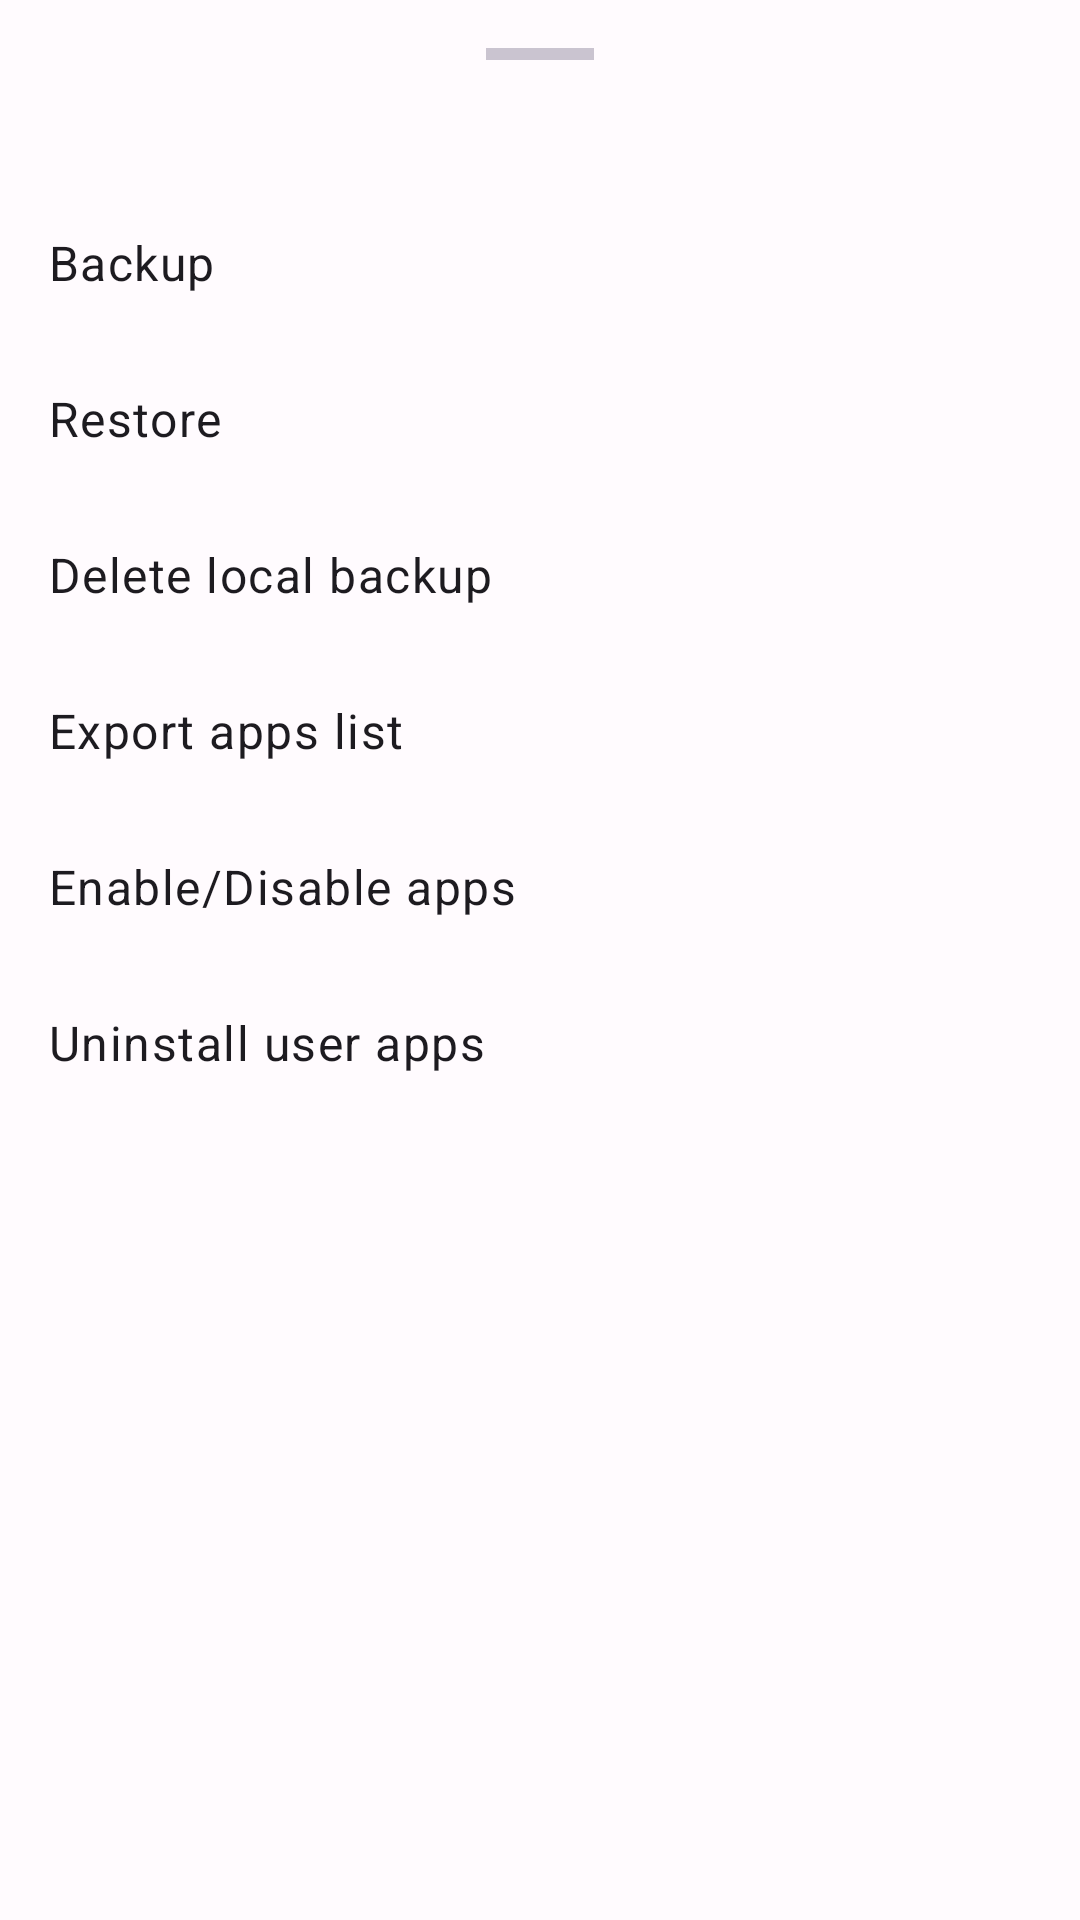

Android layout source for this screen:
<!-- AndroidManifest.xml: application theme Theme.Clonix -->
<!-- res/layout/sheet_batch.xml -->
<?xml version="1.0" encoding="utf-8"?>
<LinearLayout xmlns:android="http://schemas.android.com/apk/res/android"
    android:orientation="vertical"
    android:layout_width="match_parent"
    android:layout_height="wrap_content"
    android:background="?attr/colorSurface"
    android:padding="16dp">

    <View
        android:layout_width="36dp"
        android:layout_height="4dp"
        android:layout_gravity="center_horizontal"
        android:layout_marginBottom="12dp"
        android:background="?attr/colorOutlineVariant" />

    <TextView
        android:id="@+id/batch_count"
        android:layout_width="wrap_content"
        android:layout_height="wrap_content"
        android:textAppearance="?attr/textAppearanceTitleMedium"
        android:textStyle="bold" />

    <LinearLayout
        android:id="@+id/ba_backup"
        style="@style/SheetRow"
        android:layout_marginTop="8dp">

        <TextView
            style="@style/SheetRowText"
            android:text="@string/ba_backup" />
    </LinearLayout>

    <LinearLayout
        android:id="@+id/ba_restore"
        style="@style/SheetRow">

        <TextView
            style="@style/SheetRowText"
            android:text="@string/ba_restore" />
    </LinearLayout>

    <LinearLayout
        android:id="@+id/ba_delete"
        style="@style/SheetRow">

        <TextView
            style="@style/SheetRowText"
            android:text="@string/ba_delete_local" />
    </LinearLayout>

    <LinearLayout
        android:id="@+id/ba_export"
        style="@style/SheetRow">

        <TextView
            style="@style/SheetRowText"
            android:text="@string/ba_export_list" />
    </LinearLayout>

    <LinearLayout
        android:id="@+id/ba_enable_disable"
        style="@style/SheetRow">

        <TextView
            style="@style/SheetRowText"
            android:text="@string/ba_enable_disable" />
    </LinearLayout>

    <LinearLayout
        android:id="@+id/ba_uninstall"
        style="@style/SheetRow"
        android:layout_marginBottom="12dp">

        <TextView
            style="@style/SheetRowText"
            android:text="@string/ba_uninstall" />
    </LinearLayout>
</LinearLayout>
<!-- resources referenced by this layout -->
<resources>
  <string name="ba_backup">Backup</string>
  <string name="ba_delete_local">Delete local backup</string>
  <string name="ba_enable_disable">Enable/Disable apps</string>
  <string name="ba_export_list">Export apps list</string>
  <string name="ba_restore">Restore</string>
  <string name="ba_uninstall">Uninstall user apps</string>
  <style name="SheetRow">
          <item name="android:orientation">horizontal</item>
          <item name="android:layout_width">match_parent</item>
          <item name="android:layout_height">52dp</item>
          <item name="android:gravity">center_vertical</item>
          <item name="android:background">?attr/selectableItemBackground</item>
          <item name="android:clickable">true</item>
          <item name="android:focusable">true</item>
      </style>
  <style name="SheetRowText">
          <item name="android:layout_width">wrap_content</item>
          <item name="android:layout_height">wrap_content</item>
          <item name="android:textAppearance">?attr/textAppearanceBodyLarge</item>
      </style>
  <style name="Theme.Clonix" parent="Theme.Material3.DayNight.NoActionBar">
          <item name="colorPrimary">@color/seed</item>
          <item name="colorPrimaryContainer">@color/primaryContainer</item>
          <item name="colorSecondary">@color/secondary</item>
          <item name="colorSecondaryContainer">@color/secondaryContainer</item>
          <item name="colorTertiary">@color/tertiary</item>
          <item name="colorTertiaryContainer">@color/tertiaryContainer</item>
          <item name="colorSurface">@color/surface</item>
          <item name="colorSurfaceVariant">@color/surfaceVariant</item>
          <item name="colorOnSurface">@color/onSurface</item>
          <item name="colorOnSurfaceVariant">@color/onSurfaceVariant</item>
          <item name="colorOutline">@color/outline</item>
          <item name="colorOutlineVariant">@color/outlineVariant</item>
          <item name="colorError">@color/error</item>
          <item name="colorErrorContainer">@color/errorContainer</item>
          <item name="android:statusBarColor">@android:color/transparent</item>
          <item name="android:navigationBarColor">@android:color/transparent</item>
          <item name="android:windowLightStatusBar">?attr/isLightTheme</item>
          <item name="android:windowLightNavigationBar">?attr/isLightTheme</item>
          <item name="android:windowDrawsSystemBarBackgrounds">true</item>
      </style>
  <color name="seed">#C62828</color>
  <color name="primaryContainer">#FFDAD6</color>
  <color name="secondary">#775652</color>
  <color name="secondaryContainer">#FFDAD7</color>
  <color name="tertiary">#7D5230</color>
  <color name="tertiaryContainer">#FFDBCB</color>
  <color name="surface">#FFFBFE</color>
  <color name="surfaceVariant">#E7E0EC</color>
  <color name="onSurface">#1C1B1F</color>
  <color name="onSurfaceVariant">#49454F</color>
  <color name="outline">#79747E</color>
  <color name="outlineVariant">#CAC4D0</color>
  <color name="error">#B3261E</color>
  <color name="errorContainer">#F9DEDC</color>
</resources>
